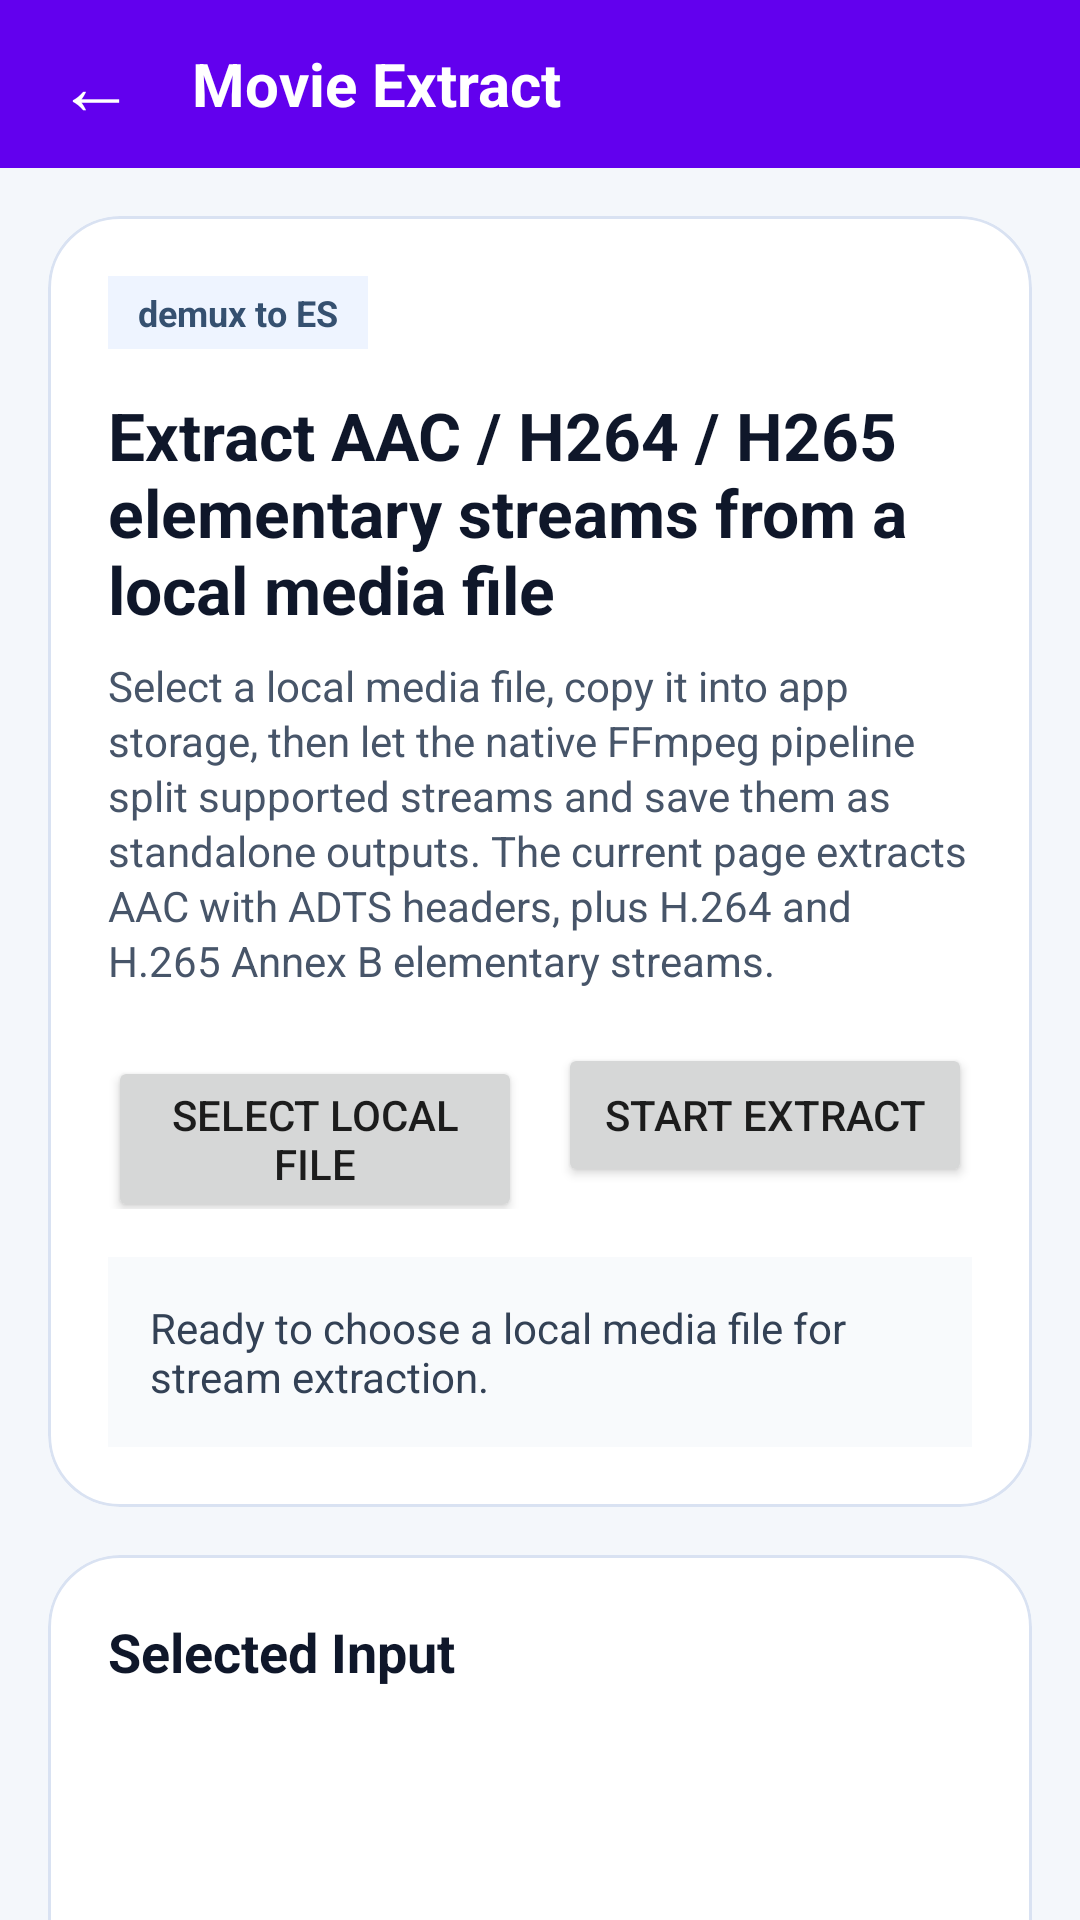

Layout XML and referenced resources for this Android screen:
<!-- AndroidManifest.xml: application theme Theme.FFmpegAVTutorial -->
<!-- res/layout/activity_movie_extract.xml -->
<?xml version="1.0" encoding="utf-8"?>
<LinearLayout xmlns:android="http://schemas.android.com/apk/res/android"
    xmlns:app="http://schemas.android.com/apk/res-auto"
    xmlns:tools="http://schemas.android.com/tools"
    android:layout_width="match_parent"
    android:layout_height="match_parent"
    android:background="#F4F7FB"
    android:orientation="vertical"
    tools:context=".basic.MovieExtractActivity">

    <View
        android:id="@+id/status_bar_space"
        android:layout_width="match_parent"
        android:layout_height="0dp"
        android:background="?attr/colorPrimary" />

    <LinearLayout
        android:layout_width="match_parent"
        android:layout_height="56dp"
        android:background="?attr/colorPrimary"
        android:gravity="center_vertical"
        android:orientation="horizontal"
        android:paddingStart="8dp"
        android:paddingEnd="16dp">

        <TextView
            android:id="@+id/back_button"
            android:layout_width="48dp"
            android:layout_height="48dp"
            android:gravity="center"
            android:text="@string/back_arrow"
            android:textColor="@android:color/white"
            android:textSize="26sp" />

        <TextView
            android:layout_width="wrap_content"
            android:layout_height="wrap_content"
            android:layout_marginStart="8dp"
            android:text="@string/movie_extract_page_title"
            android:textColor="@android:color/white"
            android:textSize="20sp"
            android:textStyle="bold" />
    </LinearLayout>

    <androidx.core.widget.NestedScrollView
        android:layout_width="match_parent"
        android:layout_height="0dp"
        android:layout_weight="1"
        android:fillViewport="true">

        <LinearLayout
            android:layout_width="match_parent"
            android:layout_height="wrap_content"
            android:orientation="vertical"
            android:padding="16dp">

            <com.google.android.material.card.MaterialCardView
                android:layout_width="match_parent"
                android:layout_height="wrap_content"
                app:cardBackgroundColor="#FFFFFF"
                app:cardCornerRadius="24dp"
                app:cardElevation="0dp"
                app:strokeColor="#D9E2F2"
                app:strokeWidth="1dp">

                <LinearLayout
                    android:layout_width="match_parent"
                    android:layout_height="wrap_content"
                    android:orientation="vertical"
                    android:padding="20dp">

                    <TextView
                        android:layout_width="wrap_content"
                        android:layout_height="wrap_content"
                        android:background="#EEF4FF"
                        android:paddingStart="10dp"
                        android:paddingTop="4dp"
                        android:paddingEnd="10dp"
                        android:paddingBottom="4dp"
                        android:text="@string/movie_extract_badge"
                        android:textColor="#355070"
                        android:textSize="12sp"
                        android:textStyle="bold" />

                    <TextView
                        android:layout_width="match_parent"
                        android:layout_height="wrap_content"
                        android:layout_marginTop="14dp"
                        android:text="@string/movie_extract_headline"
                        android:textColor="#0F172A"
                        android:textSize="22sp"
                        android:textStyle="bold" />

                    <TextView
                        android:layout_width="match_parent"
                        android:layout_height="wrap_content"
                        android:layout_marginTop="8dp"
                        android:lineSpacingExtra="2dp"
                        android:text="@string/movie_extract_description"
                        android:textColor="#475569"
                        android:textSize="14sp" />

                    <LinearLayout
                        android:layout_width="match_parent"
                        android:layout_height="wrap_content"
                        android:layout_marginTop="18dp"
                        android:orientation="horizontal">

                        <Button
                            android:id="@+id/select_file_button"
                            android:layout_width="0dp"
                            android:layout_height="wrap_content"
                            android:layout_weight="1"
                            android:text="@string/movie_extract_select_file" />

                        <Button
                            android:id="@+id/extract_button"
                            android:layout_width="0dp"
                            android:layout_height="wrap_content"
                            android:layout_marginStart="12dp"
                            android:layout_weight="1"
                            android:text="@string/movie_extract_start" />
                    </LinearLayout>

                    <TextView
                        android:id="@+id/status_text"
                        android:layout_width="match_parent"
                        android:layout_height="wrap_content"
                        android:layout_marginTop="16dp"
                        android:background="#F8FAFC"
                        android:padding="14dp"
                        android:text="@string/movie_extract_status_idle"
                        android:textColor="#334155"
                        android:textSize="14sp" />
                </LinearLayout>
            </com.google.android.material.card.MaterialCardView>

            <com.google.android.material.card.MaterialCardView
                android:layout_width="match_parent"
                android:layout_height="wrap_content"
                android:layout_marginTop="16dp"
                app:cardBackgroundColor="#FFFFFF"
                app:cardCornerRadius="24dp"
                app:cardElevation="0dp"
                app:strokeColor="#D9E2F2"
                app:strokeWidth="1dp">

                <LinearLayout
                    android:layout_width="match_parent"
                    android:layout_height="wrap_content"
                    android:orientation="vertical"
                    android:padding="20dp">

                    <TextView
                        android:layout_width="wrap_content"
                        android:layout_height="wrap_content"
                        android:text="@string/movie_extract_snapshot_title"
                        android:textColor="#0F172A"
                        android:textSize="18sp"
                        android:textStyle="bold" />

                    <TextView
                        android:id="@+id/source_name_text"
                        android:layout_width="match_parent"
                        android:layout_height="wrap_content"
                        android:layout_marginTop="12dp"
                        android:textColor="#334155"
                        android:textSize="14sp"
                        tools:text="Selected file: sample.mp4" />

                    <TextView
                        android:id="@+id/source_uri_text"
                        android:layout_width="match_parent"
                        android:layout_height="wrap_content"
                        android:layout_marginTop="8dp"
                        android:textColor="#334155"
                        android:textSize="14sp"
                        tools:text="Source URI: content://..." />

                    <TextView
                        android:id="@+id/local_copy_text"
                        android:layout_width="match_parent"
                        android:layout_height="wrap_content"
                        android:layout_marginTop="8dp"
                        android:textColor="#334155"
                        android:textSize="14sp"
                        tools:text="Local copy: /data/user/0/.../cache/movie_extract_input/sample.mp4" />

                    <TextView
                        android:id="@+id/output_dir_text"
                        android:layout_width="match_parent"
                        android:layout_height="wrap_content"
                        android:layout_marginTop="8dp"
                        android:textColor="#334155"
                        android:textSize="14sp"
                        tools:text="Output dir: /data/user/0/.../files/movie_extract/sample_20260630_120000" />

                    <TextView
                        android:layout_width="match_parent"
                        android:layout_height="wrap_content"
                        android:layout_marginTop="8dp"
                        android:text="@string/movie_extract_output_format_value"
                        android:textColor="#334155"
                        android:textSize="14sp" />
                </LinearLayout>
            </com.google.android.material.card.MaterialCardView>

            <com.google.android.material.card.MaterialCardView
                android:layout_width="match_parent"
                android:layout_height="wrap_content"
                android:layout_marginTop="16dp"
                app:cardBackgroundColor="#FFFFFF"
                app:cardCornerRadius="24dp"
                app:cardElevation="0dp"
                app:strokeColor="#D9E2F2"
                app:strokeWidth="1dp">

                <LinearLayout
                    android:layout_width="match_parent"
                    android:layout_height="wrap_content"
                    android:orientation="vertical"
                    android:padding="20dp">

                    <TextView
                        android:layout_width="wrap_content"
                        android:layout_height="wrap_content"
                        android:text="@string/movie_extract_result_title"
                        android:textColor="#0F172A"
                        android:textSize="18sp"
                        android:textStyle="bold" />

                    <TextView
                        android:id="@+id/result_text"
                        android:layout_width="match_parent"
                        android:layout_height="wrap_content"
                        android:layout_marginTop="12dp"
                        android:background="#F8FAFC"
                        android:fontFamily="monospace"
                        android:lineSpacingExtra="2dp"
                        android:padding="14dp"
                        android:text="@string/movie_extract_result_empty"
                        android:textColor="#334155"
                        android:textIsSelectable="true"
                        android:textSize="12sp" />
                </LinearLayout>
            </com.google.android.material.card.MaterialCardView>
        </LinearLayout>
    </androidx.core.widget.NestedScrollView>

    <View
        android:id="@+id/navigation_bar_space"
        android:layout_width="match_parent"
        android:layout_height="0dp"
        android:background="#F4F7FB" />

</LinearLayout>
<!-- resources referenced by this layout -->
<resources>
  <string name="back_arrow">←</string>
  <string name="movie_extract_badge">demux to ES</string>
  <string name="movie_extract_description">Select a local media file, copy it into app storage, then let the native FFmpeg pipeline split supported streams and save them as standalone outputs. The current page extracts AAC with ADTS headers, plus H.264 and H.265 Annex B elementary streams.</string>
  <string name="movie_extract_headline">Extract AAC / H264 / H265 elementary streams from a local media file</string>
  <string name="movie_extract_output_format_value">Output format: AAC -&gt; ADTS .aac, H264/H265 -&gt; Annex B elementary stream</string>
  <string name="movie_extract_page_title">Movie Extract</string>
  <string name="movie_extract_result_empty">Extracted output paths and stream statistics will appear here after the task finishes.</string>
  <string name="movie_extract_result_title">Extraction Result</string>
  <string name="movie_extract_select_file">Select Local File</string>
  <string name="movie_extract_snapshot_title">Selected Input</string>
  <string name="movie_extract_start">Start Extract</string>
  <string name="movie_extract_status_idle">Ready to choose a local media file for stream extraction.</string>
  <style name="Theme.FFmpegAVTutorial" parent="Theme.MaterialComponents.DayNight.DarkActionBar">
          
          <item name="colorPrimary">@color/purple_500</item>
          <item name="colorPrimaryVariant">@color/purple_700</item>
          <item name="colorOnPrimary">@color/white</item>
          
          <item name="colorSecondary">@color/teal_200</item>
          <item name="colorSecondaryVariant">@color/teal_700</item>
          <item name="colorOnSecondary">@color/black</item>
          
          <item name="android:statusBarColor">?attr/colorPrimaryVariant</item>
          
      </style>
  <!-- not gathered from this repository: default colours our renderer supplied (Android Studio template values) -->
  <color name="purple_500">#FF6200EE</color>
  <color name="purple_700">#FF3700B3</color>
  <color name="teal_200">#FF03DAC5</color>
  <color name="teal_700">#FF018786</color>
  <color name="black">#FF000000</color>
  <color name="white">#FFFFFFFF</color>
</resources>
